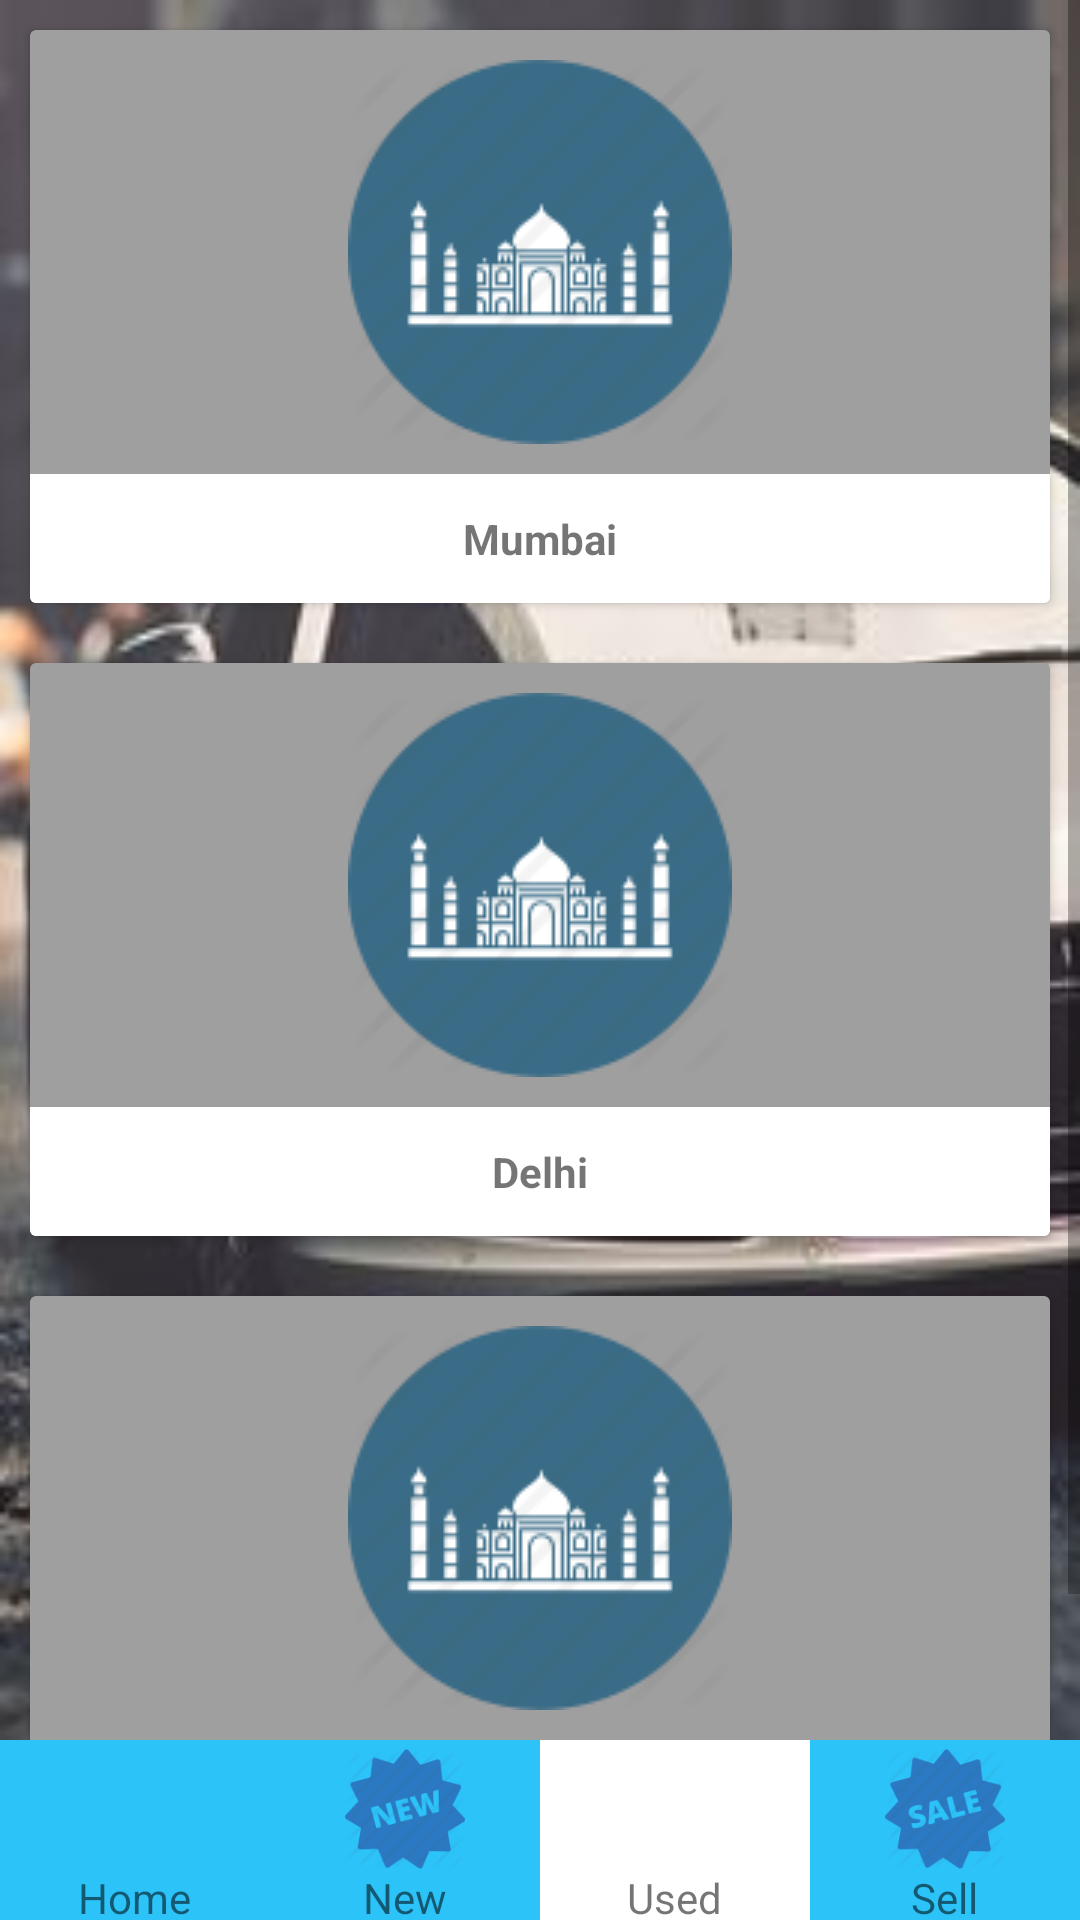

This screen was rendered from an Android layout file. Write that file and the resources it references.
<!-- AndroidManifest.xml: application theme AppTheme -->
<!-- res/layout/content_search_used_cars.xml -->
<?xml version="1.0" encoding="utf-8"?>
<RelativeLayout xmlns:android="http://schemas.android.com/apk/res/android"
    xmlns:app="http://schemas.android.com/apk/res-auto"
    xmlns:tools="http://schemas.android.com/tools"
    android:id="@+id/content_home"
    android:layout_width="match_parent"
    android:layout_height="match_parent"
    app:layout_behavior="@string/appbar_scrolling_view_behavior"
    tools:context="com.sv.carkharido.carkharido.Home"
    tools:showIn="@layout/activity_search_used_cars"
    android:background="@drawable/bg4">


    <ScrollView
        android:layout_width="match_parent"
        android:layout_height="match_parent"
        android:layout_above="@+id/tablayout">

        <RelativeLayout
            android:layout_width="match_parent"
            android:layout_height="match_parent">

            <android.support.v7.widget.CardView
                android:layout_width="match_parent"
                android:padding="10dp"
                android:layout_margin="10dp"
                android:layout_height="wrap_content"
                android:id="@+id/cd1">
                <LinearLayout
                    android:layout_width="match_parent"
                    android:layout_height="wrap_content"
                    android:orientation="vertical">
                    <ImageView
                        android:layout_width="match_parent"
                        android:layout_height="wrap_content"
                        android:src="@drawable/city"
                        android:background="#98605e5e"
                        android:padding="10dp"/>
                    <TextView
                        android:layout_width="match_parent"
                        android:layout_height="wrap_content"
                        android:gravity="center"
                        android:padding="12dp"
                        android:textStyle="bold"
                        android:background="#fff"
                        android:text="Mumbai"/>
                </LinearLayout>
            </android.support.v7.widget.CardView>


            <android.support.v7.widget.CardView
                android:layout_width="match_parent"
                android:padding="10dp"
                android:layout_margin="10dp"
                android:layout_height="wrap_content"
                android:id="@+id/cd2"
                android:layout_below="@+id/cd1">
                <LinearLayout
                    android:layout_width="match_parent"
                    android:layout_height="wrap_content"
                    android:orientation="vertical">
                    <ImageView
                        android:layout_width="match_parent"
                        android:layout_height="wrap_content"
                        android:src="@drawable/city"
                        android:background="#98605e5e"
                        android:padding="10dp"/>
                    <TextView
                        android:layout_width="match_parent"
                        android:layout_height="wrap_content"
                        android:gravity="center"
                        android:padding="12dp"
                        android:textStyle="bold"
                        android:background="#fff"
                        android:text="Delhi"/>
                </LinearLayout>
            </android.support.v7.widget.CardView>

            <android.support.v7.widget.CardView
                android:layout_width="match_parent"
                android:padding="10dp"
                android:layout_margin="10dp"
                android:layout_height="wrap_content"
                android:id="@+id/cd3"
                android:layout_below="@+id/cd2">
                <LinearLayout
                    android:layout_width="match_parent"
                    android:layout_height="wrap_content"
                    android:orientation="vertical">
                    <ImageView
                        android:layout_width="match_parent"
                        android:layout_height="wrap_content"
                        android:src="@drawable/city"
                        android:background="#98605e5e"
                        android:padding="10dp"/>
                    <TextView
                        android:layout_width="match_parent"
                        android:layout_height="wrap_content"
                        android:gravity="center"
                        android:padding="12dp"
                        android:textStyle="bold"
                        android:background="#fff"
                        android:text="Jaipur"/>
                </LinearLayout>
            </android.support.v7.widget.CardView>



        </RelativeLayout>

    </ScrollView>









    <LinearLayout
        android:orientation="horizontal"
        android:id="@+id/tablayout"
        android:layout_alignParentBottom="true"
        android:layout_width="fill_parent"
        android:layout_height="@dimen/tab_height">

        <RelativeLayout
            android:id="@+id/home"
            android:paddingTop="@dimen/footerpadding"
            android:layout_width="@dimen/footerwidth"
            android:layout_height="wrap_content"
            android:background="#2cc3f9">
            <ImageView
                android:id="@+id/dash_homeimg"
                android:layout_width="@dimen/footerimgwidth"
                android:layout_height="@dimen/footerimgheight"
                android:src="@drawable/home"
                android:layout_centerHorizontal="true"/>
            <TextView
                android:layout_below="@id/dash_homeimg"
                android:layout_width="wrap_content"
                android:layout_height="wrap_content"
                android:layout_centerHorizontal="true"
                android:text="Home"/>


        </RelativeLayout>
        <RelativeLayout
            android:id="@+id/newimg"
            android:paddingTop="@dimen/footerpadding"
            android:background="#2cc3f9"
            android:layout_width="@dimen/footerwidth"
            android:layout_height="wrap_content">
            <ImageView
                android:id="@+id/dash_cartimg"
                android:layout_width="@dimen/footerimgwidth"
                android:layout_height="@dimen/footerimgheight"
                android:src="@drawable/newimg"
                android:layout_centerHorizontal="true"/>
            <TextView
                android:layout_below="@id/dash_cartimg"
                android:layout_width="wrap_content"
                android:layout_height="wrap_content"
                android:layout_centerHorizontal="true"
                android:text="New"/>

        </RelativeLayout>
        <RelativeLayout
            android:id="@+id/used"
            android:paddingTop="@dimen/footerpadding"
            android:background="#ffffff"
            android:layout_width="@dimen/footerwidth"
            android:layout_height="wrap_content">
            <ImageView
                android:id="@+id/dash_scanimg"
                android:layout_width="@dimen/footerimgwidth"
                android:layout_height="@dimen/footerimgheight"
                android:src="@drawable/used"
                android:layout_centerHorizontal="true"/>
            <TextView
                android:layout_below="@id/dash_scanimg"
                android:layout_width="wrap_content"
                android:layout_height="wrap_content"
                android:layout_centerHorizontal="true"
                android:text="Used"/>

        </RelativeLayout>
        <RelativeLayout
            android:id="@+id/sell"
            android:paddingTop="@dimen/footerpadding"
            android:background="#2cc3f9"
            android:layout_width="@dimen/footerwidth"
            android:layout_height="wrap_content">
            <ImageView
                android:id="@+id/dash_searchimg"
                android:layout_width="@dimen/footerimgwidth"
                android:layout_height="@dimen/footerimgheight"
                android:src="@drawable/sell"
                android:layout_centerHorizontal="true"/>
            <TextView
                android:layout_below="@id/dash_searchimg"
                android:layout_width="wrap_content"
                android:layout_height="wrap_content"
                android:layout_centerHorizontal="true"
                android:text="Sell"/>

        </RelativeLayout>

    </LinearLayout>



</RelativeLayout>
<!-- res/layout/activity_search_used_cars.xml (included above) -->
<?xml version="1.0" encoding="utf-8"?>
<android.support.design.widget.CoordinatorLayout xmlns:android="http://schemas.android.com/apk/res/android"
    xmlns:app="http://schemas.android.com/apk/res-auto"
    xmlns:tools="http://schemas.android.com/tools"
    android:layout_width="match_parent"
    android:layout_height="match_parent"
    android:fitsSystemWindows="true"
    tools:context="com.sv.carkharido.carkharido.SearchUsedCars">

    <android.support.design.widget.AppBarLayout
        android:layout_width="match_parent"
        android:layout_height="wrap_content"
        android:theme="@style/AppTheme.AppBarOverlay">

        <android.support.v7.widget.Toolbar
            android:id="@+id/toolbar"
            android:layout_width="match_parent"
            android:layout_height="?attr/actionBarSize"
            android:background="?attr/colorPrimary"
            app:popupTheme="@style/AppTheme.PopupOverlay" >

            <ImageView
                android:id="@+id/back"
                android:layout_width="30dp"
                android:layout_height="30dp"
                android:src="@drawable/back"/>

            <TextView
                android:layout_width="wrap_content"
                android:layout_height="wrap_content"
                android:text="CarKharido"
                android:textSize="25dp"
                android:layout_marginLeft="40dp"
                android:textColor="#3498db"/>

        </android.support.v7.widget.Toolbar>

    </android.support.design.widget.AppBarLayout>

    <include layout="@layout/content_search_used_cars" />


</android.support.design.widget.CoordinatorLayout>
<!-- resources referenced by this layout -->
<resources>
  <dimen name="footerimgheight">40dp</dimen>
  <dimen name="footerimgwidth">40dp</dimen>
  <dimen name="footerpadding">3dp</dimen>
  <dimen name="footerwidth">98dp</dimen>
  <dimen name="tab_height">60dp</dimen>
  <!-- drawable bg4: jpg bitmap (drawable, 14551 bytes) -->
  <!-- drawable city: png bitmap (drawable, 6251 bytes) -->
  <!-- drawable newimg: png bitmap (drawable, 5545 bytes) -->
  <!-- drawable sell: png bitmap (drawable, 5396 bytes) -->
  <style name="AppTheme.AppBarOverlay" parent="ThemeOverlay.AppCompat.Dark.ActionBar" />
  <style name="AppTheme.PopupOverlay" parent="ThemeOverlay.AppCompat.Light" />
  <style name="AppTheme" parent="Theme.AppCompat.Light.DarkActionBar">
          
          <item name="colorPrimary">@color/colorPrimary</item>
          <item name="colorPrimaryDark">@color/colorPrimaryDark</item>
          <item name="colorAccent">@color/colorAccent</item>
      </style>
  <!-- not gathered from this repository: default colours our renderer supplied (Android Studio template values) -->
  <color name="colorPrimary">#FF6200EE</color>
  <color name="colorPrimaryDark">#FF3700B3</color>
  <color name="colorAccent">#FF03DAC5</color>
</resources>
